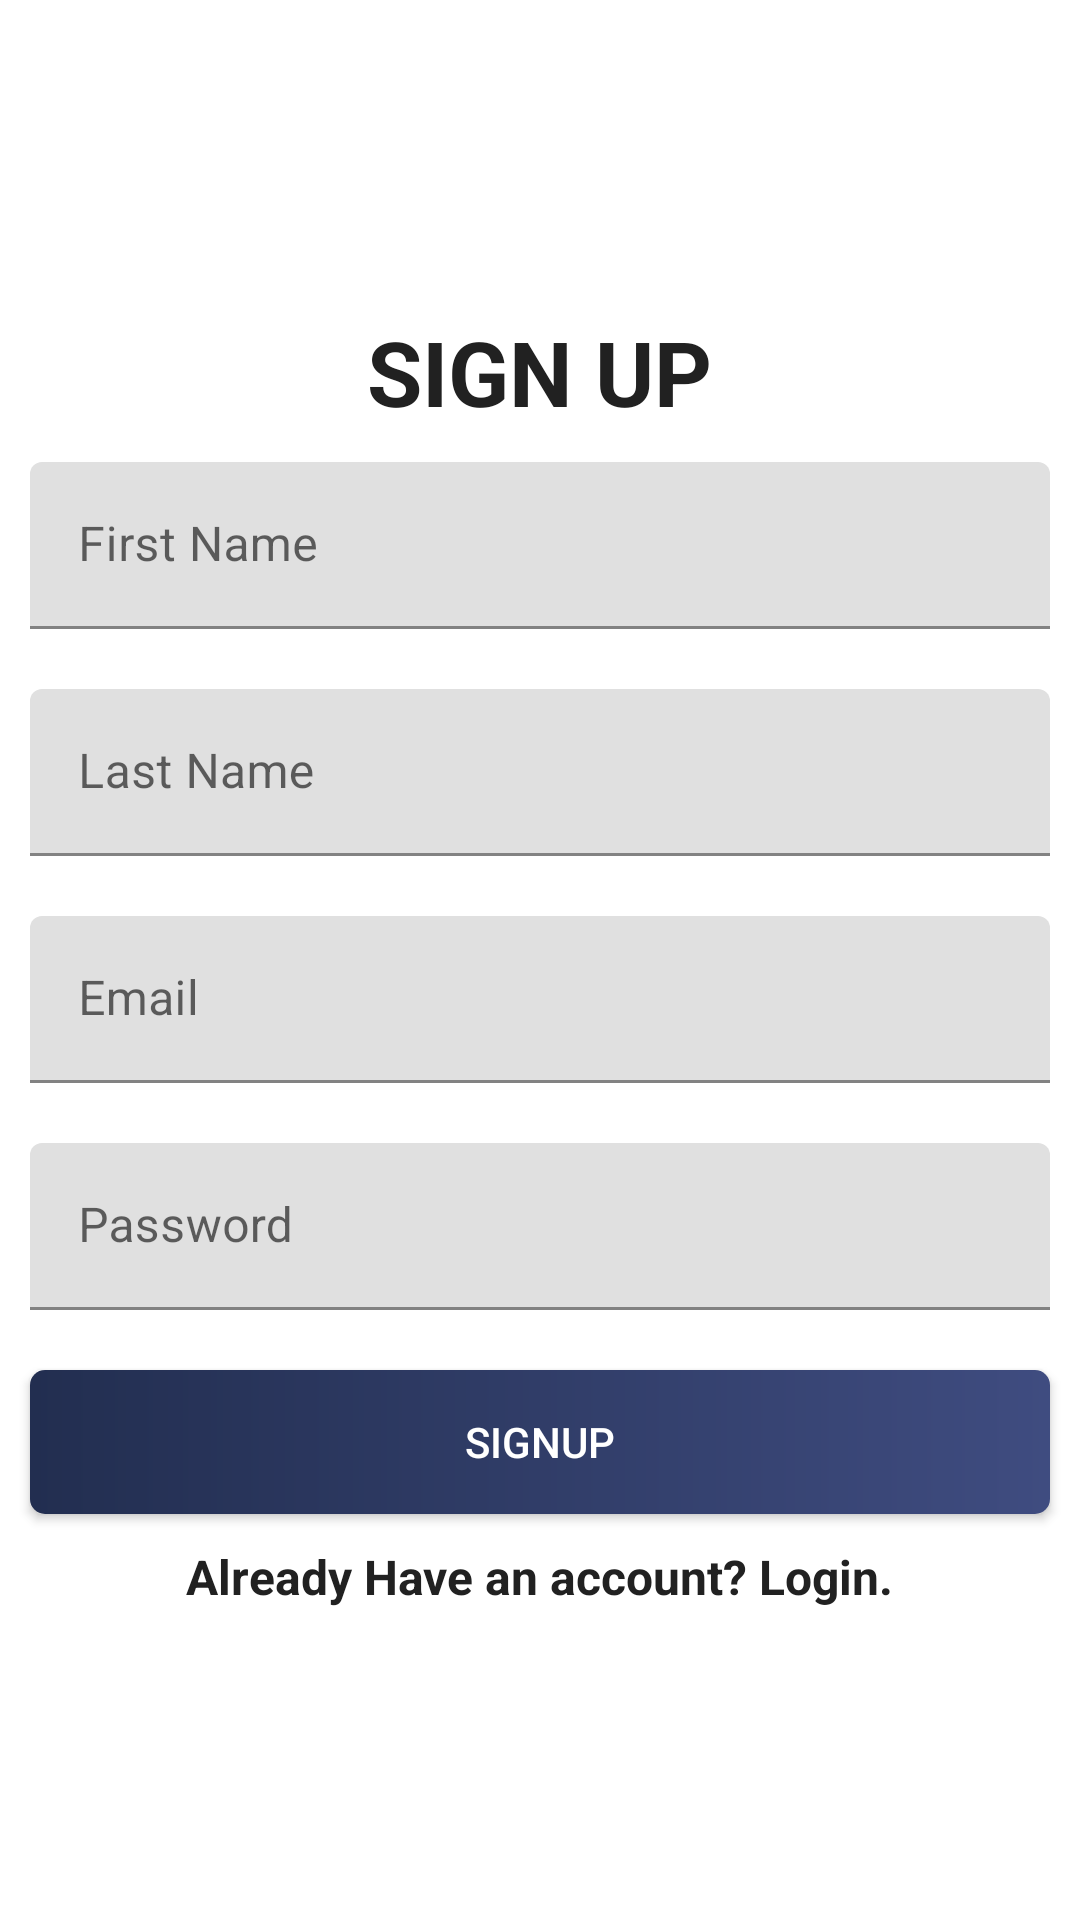

Here is an Android app screen rendered from its layout file. Give the layout XML and the strings, colors and styles it references.
<!-- AndroidManifest.xml: fallback theme Theme.MaterialComponents.DayNight.NoActionBar -->
<!-- res/layout/layout_signup.xml -->
<LinearLayout xmlns:android="http://schemas.android.com/apk/res/android"
    android:layout_width="match_parent"
    android:layout_height="wrap_content"
    android:layout_gravity="center_vertical"
    android:layout_margin="@dimen/DP5"
    android:layout_marginLeft="@dimen/DP10"
    android:layout_marginRight="@dimen/DP10"
    android:focusable="true"
    android:focusableInTouchMode="true"
    android:gravity="center"
    android:orientation="vertical">

    <ScrollView
        android:layout_width="match_parent"
        android:layout_height="wrap_content"
        android:scrollbars="none">

        <LinearLayout
            android:layout_width="match_parent"
            android:layout_height="wrap_content"
            android:gravity="center"
            android:orientation="vertical">

            <TextView
                android:layout_width="wrap_content"
                android:layout_height="wrap_content"
                android:text="SIGN UP"
                android:textColor="@color/colorPrimaryText"
                android:textSize="@dimen/SPthirty"
                android:textStyle="bold" />

            <android.support.design.widget.TextInputLayout
                android:layout_width="match_parent"
                android:layout_height="wrap_content"
                android:layout_margin="@dimen/DP10">

                <EditText
                    android:id="@+id/etFName"
                    android:layout_width="match_parent"
                    android:layout_height="wrap_content"
                    android:hint="First Name"
                    android:inputType="textEmailAddress"
                    android:textAllCaps="true" />

            </android.support.design.widget.TextInputLayout>

            <android.support.design.widget.TextInputLayout
                android:layout_width="match_parent"
                android:layout_height="wrap_content"
                android:layout_margin="@dimen/DP10">

                <EditText
                    android:id="@+id/etLName"
                    android:layout_width="match_parent"
                    android:layout_height="wrap_content"
                    android:hint="Last Name"
                    android:inputType="textEmailAddress"
                    android:textAllCaps="true" />

            </android.support.design.widget.TextInputLayout>

            <android.support.design.widget.TextInputLayout
                android:layout_width="match_parent"
                android:layout_height="wrap_content"
                android:layout_margin="@dimen/DP10">

                <EditText
                    android:id="@+id/etEmail"
                    android:layout_width="match_parent"
                    android:layout_height="wrap_content"
                    android:hint="Email"
                    android:inputType="textEmailAddress"
                    android:textAllCaps="true" />

            </android.support.design.widget.TextInputLayout>

            <android.support.design.widget.TextInputLayout
                android:layout_width="match_parent"
                android:layout_height="wrap_content"
                android:layout_margin="@dimen/DP10">

                <EditText
                    android:id="@+id/etPassword"
                    android:layout_width="match_parent"
                    android:layout_height="wrap_content"
                    android:hint="Password"
                    android:inputType="textPassword"
                    android:textAllCaps="true" />

            </android.support.design.widget.TextInputLayout>

            <Button
                android:id="@+id/btnSignUp"
                android:layout_width="match_parent"
                android:layout_height="wrap_content"
                android:layout_margin="@dimen/DP10"
                android:background="@drawable/btn_gradient"
                android:elevation="@dimen/DP10"
                android:text="SignUp"
                android:textAllCaps="true"
                android:textColor="@color/colorWhite" />

            <TextView
                android:id="@+id/txtToLogin"
                android:layout_width="wrap_content"
                android:layout_height="wrap_content"
                android:text="Already Have an account? Login."
                android:textColor="@color/colorPrimaryText"
                android:textSize="@dimen/SPsixteen"
                android:textStyle="bold" />

        </LinearLayout>

    </ScrollView>

</LinearLayout>
<!-- resources referenced by this layout -->
<resources>
  <color name="colorPrimaryText">#212121</color>
  <color name="colorWhite">#ffff</color>
  <dimen name="DP10">10dp</dimen>
  <dimen name="DP5">5dp</dimen>
  <dimen name="SPsixteen">16sp</dimen>
  <dimen name="SPthirty">30sp</dimen>
  <!-- drawable btn_gradient (drawable) -->
  <shape xmlns:android="http://schemas.android.com/apk/res/android"
  
      android:shape="rectangle">
      <gradient
          android:angle="180"
          android:endColor="@color/colorPrimaryDark"
          android:startColor="@color/colorPrimary" />
      <corners android:radius="@dimen/DP5" />
  
  
  </shape>
  <color name="colorPrimaryDark">#222E50</color>
  <color name="colorPrimary">#3f4c80</color>
</resources>
